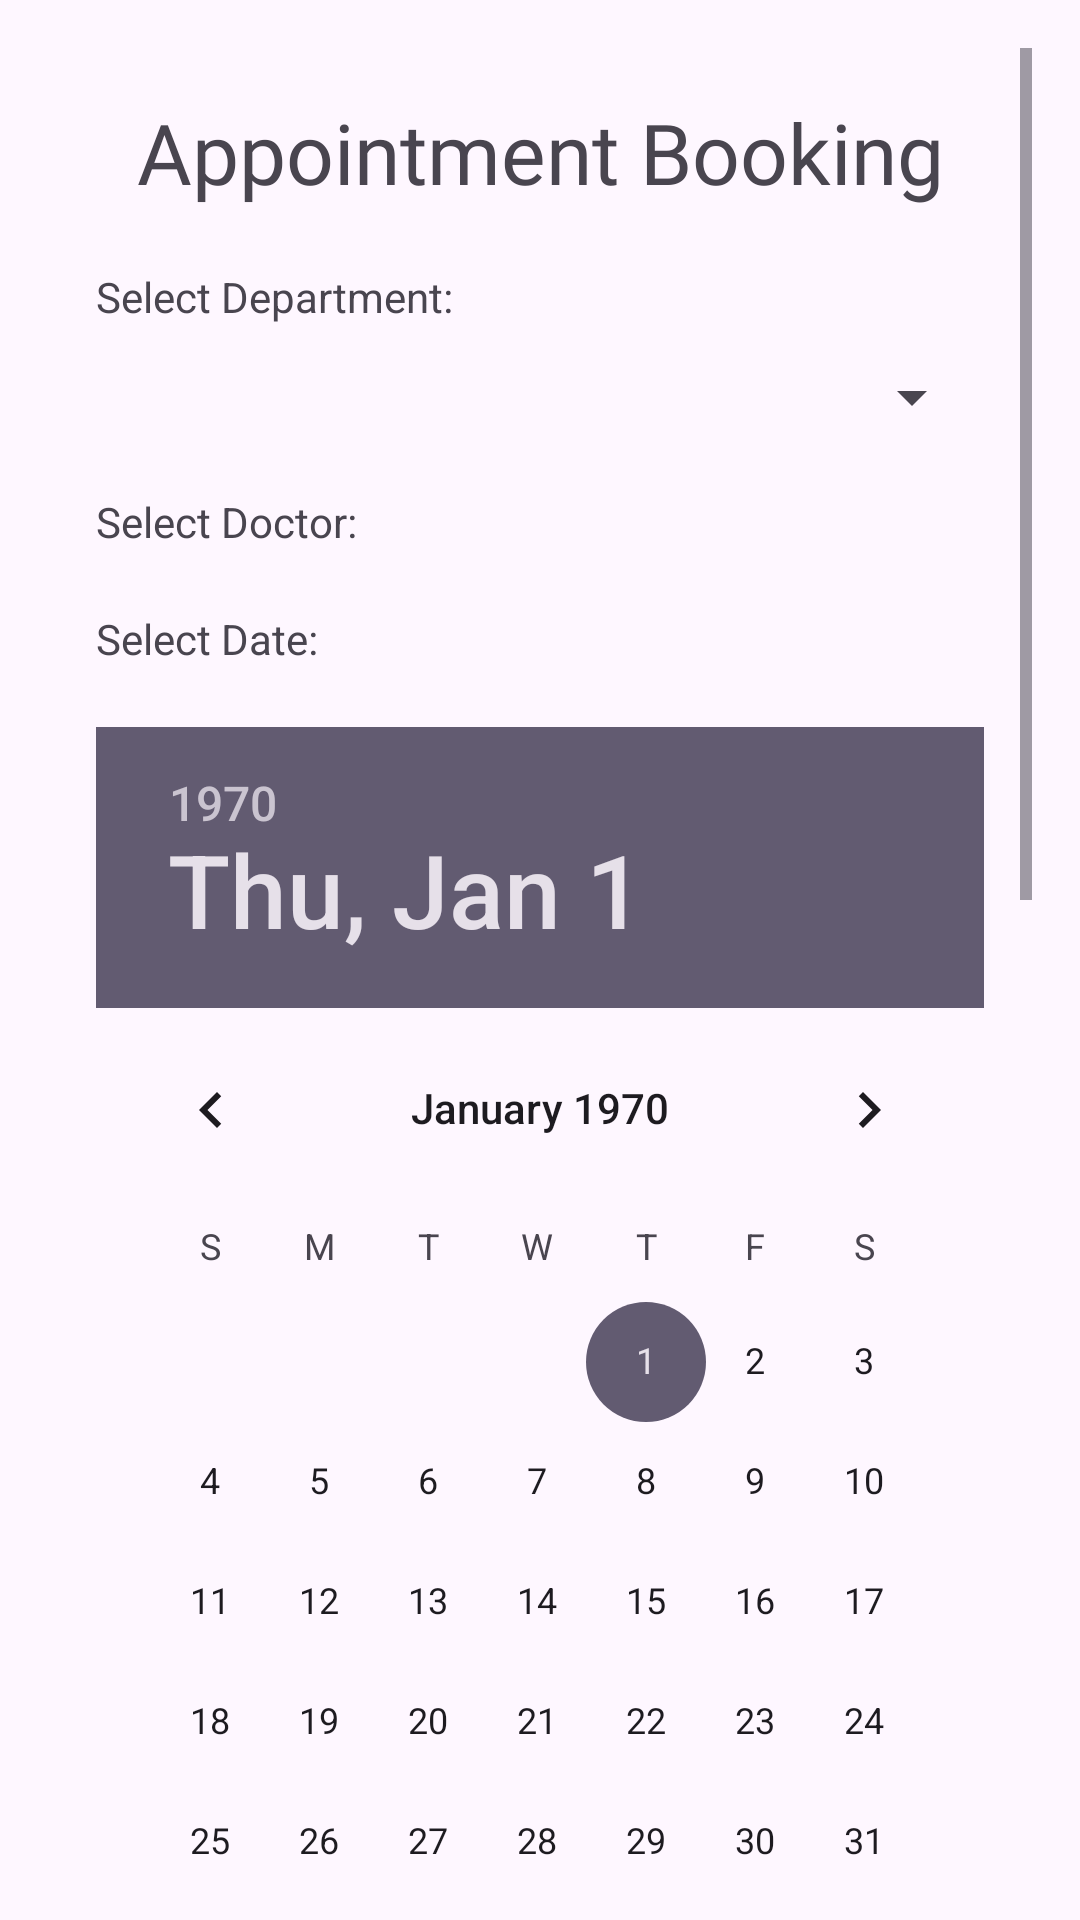

Here is an Android app screen rendered from its layout file. Give the layout XML and the strings, colors and styles it references.
<!-- AndroidManifest.xml: application theme Theme.MedicalApp -->
<!-- res/layout/activity_schedule.xml -->
<LinearLayout xmlns:android="http://schemas.android.com/apk/res/android"
    xmlns:app="http://schemas.android.com/apk/res-auto"
    xmlns:tools="http://schemas.android.com/tools"
    android:layout_width="match_parent"
    android:layout_height="match_parent"
    android:orientation="vertical"
    android:padding="16dp"
    tools:context=".ScheduleActivity">

    <ScrollView
        android:layout_width="match_parent"
        android:layout_height="match_parent">

        <LinearLayout
            android:layout_width="match_parent"
            android:layout_height="wrap_content"
            android:orientation="vertical" >

            <LinearLayout
                android:layout_width="match_parent"
                android:layout_height="match_parent"
                android:orientation="vertical"
                android:padding="16dp"
                tools:context=".ScheduleActivity">

                <TextView
                    android:id="@+id/textView6"
                    android:layout_width="match_parent"
                    android:layout_height="wrap_content"
                    android:fontFamily="@font/raleway_medium"
                    android:text="Appointment Booking"
                    android:textAlignment="center"
                    android:textSize="28sp" />


                <TextView
                    android:id="@+id/textView7"
                    android:layout_width="match_parent"
                    android:layout_height="wrap_content"
                    android:layout_marginTop="20dp"
                    android:text="Select Department:" />

                <Spinner
                    android:id="@+id/spinnerDepartment"
                    android:layout_width="match_parent"
                    android:layout_height="48dp"
                    android:layout_marginBottom="8dp"
                    android:prompt="@string/select_department" />

                <TextView
                    android:id="@+id/textView8"
                    android:layout_width="match_parent"
                    android:layout_height="wrap_content"
                    android:text="Select Doctor:" />

                <Spinner
                    android:id="@+id/spinnerDoctor"
                    android:layout_width="match_parent"
                    android:layout_height="48dp"
                    android:layout_marginBottom="8dp"
                    android:prompt="@string/select_doctor"
                    android:visibility="gone" />

                <TextView
                    android:id="@+id/textView11"
                    android:layout_width="match_parent"
                    android:layout_height="wrap_content"
                    android:layout_marginTop="20dp"
                    android:text="Select Date:" />

                <DatePicker
                    android:id="@+id/datePicker"
                    android:layout_width="match_parent"
                    android:layout_height="wrap_content"
                    android:layout_marginTop="20dp"
                    android:layout_marginBottom="8dp" />

                <TextView
                    android:id="@+id/textView12"
                    android:layout_width="match_parent"
                    android:layout_height="wrap_content"
                    android:layout_marginTop="20dp"
                    android:text="Select Time:" />

                <TimePicker
                    android:id="@+id/timePicker"
                    android:layout_width="match_parent"
                    android:layout_height="wrap_content"
                    android:layout_marginTop="20dp"
                    android:layout_marginBottom="8dp" />

                <TextView
                    android:id="@+id/textView13"
                    android:layout_marginTop="20dp"
                    android:layout_width="match_parent"
                    android:layout_height="wrap_content"
                    android:text="Reason for visit:" />

                <EditText
                    android:layout_marginTop="20dp"
                    android:id="@+id/editTextReason"
                    android:layout_width="match_parent"
                    android:layout_height="wrap_content"
                    android:layout_marginBottom="16dp"
                    android:hint="@string/reason_for_visit"
                    android:inputType="textMultiLine"
                    android:maxLines="3" />

                <androidx.appcompat.widget.AppCompatButton
                    android:id="@+id/buttonSubmit"
                    android:textStyle="bold"
                    android:fontFamily="@font/raleway_medium"
                    android:textColor="@color/white"
                    android:background="@drawable/button_background"
                    android:layout_width="wrap_content"
                    android:layout_gravity="center"
                    android:layout_height="wrap_content"
                    android:text="@string/submit" />

            </LinearLayout>
        </LinearLayout>
    </ScrollView>
</LinearLayout>
<!-- resources referenced by this layout -->
<resources>
  <color name="white">#FFFFFFFF</color>
  <!-- drawable button_background (drawable) -->
  <?xml version="1.0" encoding="utf-8"?>
  <selector xmlns:android="http://schemas.android.com/apk/res/android">
  <item>
      <shape android:shape="rectangle">
          <corners android:radius="10dp"/>
          <solid android:color="@color/green"/>
  
      </shape>
  </item>
  </selector>
  <string name="reason_for_visit">Reason for Visit</string>
  <string name="select_department">Select Department</string>
  <string name="select_doctor">Select Doctor</string>
  <string name="submit">Submit</string>
  <style name="Theme.MedicalApp" parent="Base.Theme.MedicalApp" />
  <color name="green">#068251</color>
  <style name="Base.Theme.MedicalApp" parent="Theme.Material3.DayNight.NoActionBar">
          
          
          <item name="colorPrimary">@color/lavender</item>
          <item name="colorPrimaryVariant">@color/lavender</item>
      </style>
  <color name="lavender">#8692f7</color>
</resources>
